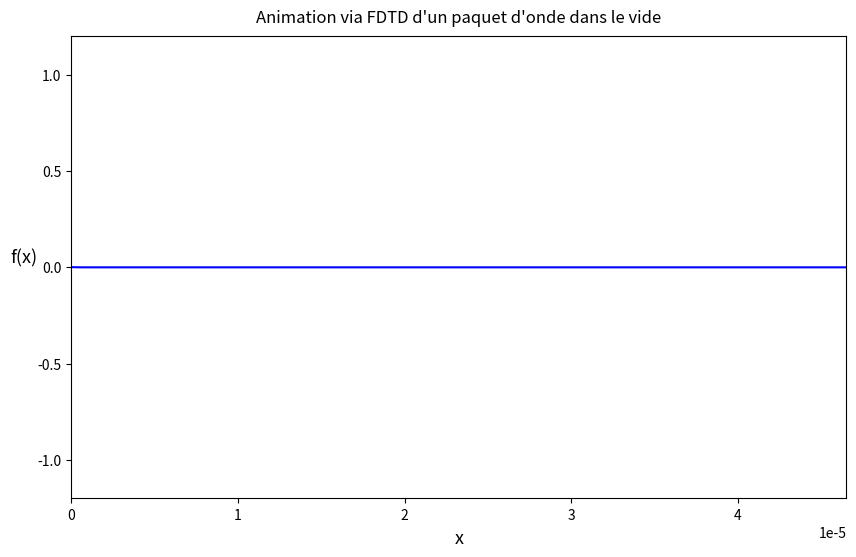

Python code for this plot:
#!/usr/bin/env python3
# -*- coding: utf-8 -*-
"""
Created on Wed Sep 16 08:08:03 2026

@author: magat-j
joanny.magat@etu.umontpellier.fr

FDTD :
    - TP FDTD de M2 (le e) est le code du TP8 de L3) 
"""

# b) du TP M2

import numpy as np
import matplotlib.pyplot as plt
import matplotlib.animation as animation

c=2.99792458e8
lambda0=1.55e-6 #longueur d'onde telecom, celle de la fibre optique
N_lambda=20
S=0.9
T=lambda0/c
omega=2*np.pi/T
tau=3*T
tc=8*T
xmin=0
xmax=30*lambda0
dx=lambda0/N_lambda
dt=S*dx/c
N=30*N_lambda+1
T_tot=10000

x=np.linspace(xmin,xmax,N)
unm=np.linspace(0,0,N)
un=np.linspace(0,0,N)
unp=np.linspace(0,0,N)

fig, ax = plt.subplots(figsize=(10, 6)) #largeur, hauteur
line, = ax.plot([], [], "blue") #label="Paquet d'onde"

"""
#Centrage de la fenetre de la figure
manager = plt.get_current_fig_manager()
window = manager.window

screen = window.screen().availableGeometry()

window.move(
    (screen.width() - window.width()) // 2,
    (screen.height() - window.height()) // 2)
"""

ax.set_xlim(xmin, xmax)
ax.set_ylim(-1.2, 1.2)

ax.set_title(
    "Animation via FDTD d'un paquet d'onde dans le vide",
    fontweight="normal",
    pad=10)
ax.set_xlabel(
    "x",
    fontsize=13,
    rotation=0,
    labelpad=5)
ax.set_ylabel(
    r"f(x)",
    fontsize=13,
    rotation=0,
    labelpad=10)

def animate(n): 
    
    tnp = (n+1) * dt
    
    for i in range(1,N-1):
        unp[i]= S**2 * (un[i+1]-2*un[i]+un[i-1]) + 2*un[i] - unm[i]
    
    unp[0]=np.cos(omega*(tnp-tc))*np.exp(-((tnp-tc)/tau)**2)
        
    line.set_data(x, unp)
    unm[:]=un[:]
    un[:]=unp[:]
    
    return line,
 
ani = animation.FuncAnimation(fig, animate, frames=T_tot,
                              interval=1, blit=True, repeat=False)
plt.show()
